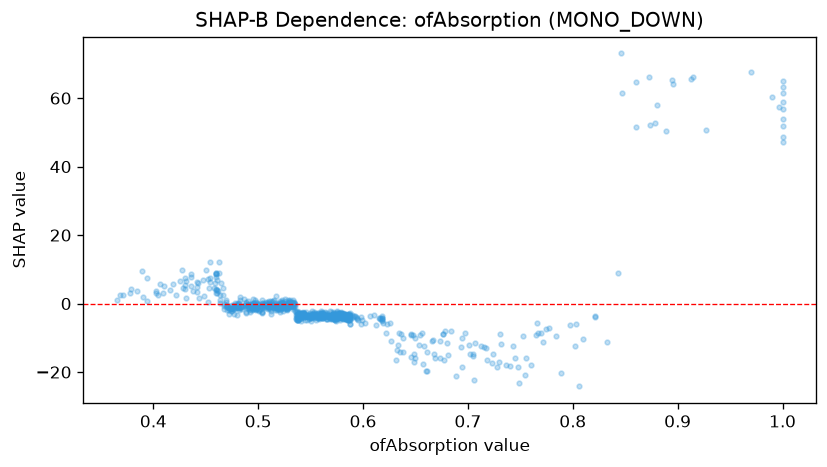

The data file committed next to this chart (first rows):
feature_value, shap_value
0.523, 0.466
0.524, -0.4267
0.578, -3.53
1.0, 53.89
0.467, -0.5967
0.694, -10.08
0.487, -0.7603
0.587, -3.141
0.619, -5.704
0.576, -3.629
0.564, -3.586
0.511, -0.7015
0.479, -0.1552
0.638, -10.14
0.55, -3.772
0.45, 9.823
0.587, -4.141
0.579, -3.768
0.874, 52.05
0.579, -3.053
0.588, -4.176
0.587, -3.66
0.472, -1.871
0.494, -1.27
0.539, -3.398
0.618, -3.737
0.496, -1.069
0.543, -3.209
0.477, -0.4371
0.523, -0.5921
0.521, -0.9947
0.594, -4.579
0.654, -9.273
0.591, -3.641
0.436, 5.214
0.584, -3.992
0.461, 3.86
0.57, -2.915
0.636, -8.891
0.618, -4.178
0.578, -3.026
0.889, 50.43
0.523, -1.346
0.529, -0.7062
0.527, -0.8449
0.576, -2.878
0.56, -3.493
0.428, 4.647
0.676, -8.973
0.584, -3.807
0.499, -1.204
0.427, 9.692
0.535, -0.08175
0.493, -0.5398
0.573, -3.384
0.541, -3.149
0.403, 3.718
0.539, -2.566
0.475, -1.404
0.52, -0.04283
... 783 more rows
